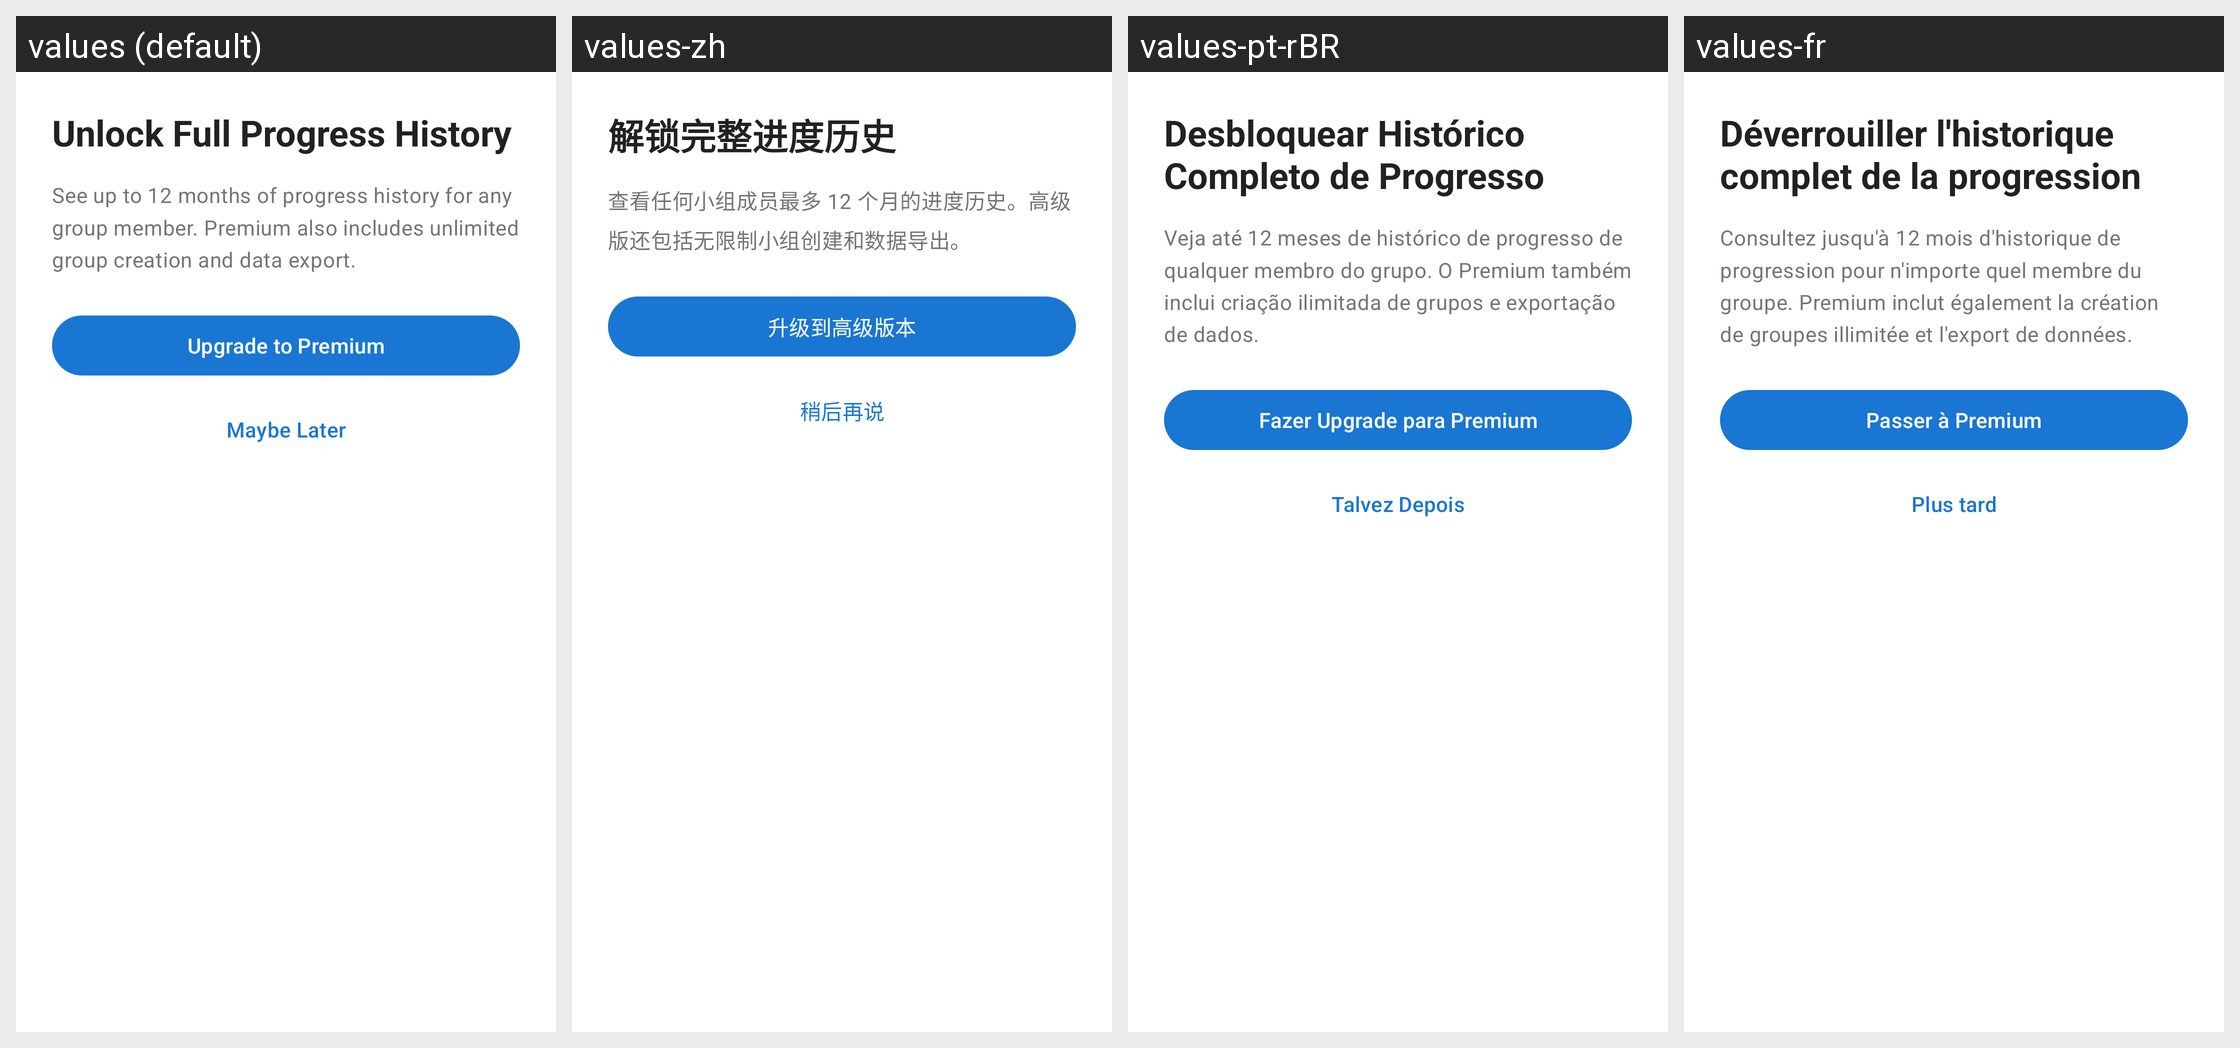

Here is an Android app screen in its default locale and in the app's own translations. Write out the translated-string differences for the strings that appear on this screen.
Android screen res/layout/bottom_sheet_premium_upsell.xml rendered under 4 locales, left to right: values (default), values-zh, values-pt-rBR, values-fr. Device: Nexus 5 (rendered at 1080×1920; each locale shown at half size, 540×960, under a caption strip naming it); theme Theme.Pursue.
Other locales in the repository, not shown: values-de, values-es.
Strings drawn on this screen, with the default value and each locale's value (text and hints the layout hard-codes, and strings that could not be matched under every locale, appear in the picture but are not listed):

unlock_full_history_title
  values: Unlock Full Progress History
  values-zh: 解锁完整进度历史
  values-pt-rBR: Desbloquear Histórico Completo de Progresso
  values-fr: Déverrouiller l'historique complet de la progression

unlock_full_history_message
  values: See up to 12 months of progress history for any group member. Premium also includes unlimited group creation and data export.
  values-zh: 查看任何小组成员最多 12 个月的进度历史。高级版还包括无限制小组创建和数据导出。
  values-pt-rBR: Veja até 12 meses de histórico de progresso de qualquer membro do grupo. O Premium também inclui criação ilimitada de grupos e exportação de dados.
  values-fr: Consultez jusqu'à 12 mois d'historique de progression pour n'importe quel membre du groupe. Premium inclut également la création de groupes illimitée et l'export de données.

upgrade_to_premium
  values: Upgrade to Premium
  values-zh: 升级到高级版本
  values-pt-rBR: Fazer Upgrade para Premium
  values-fr: Passer à Premium

maybe_later
  values: Maybe Later
  values-zh: 稍后再说
  values-pt-rBR: Talvez Depois
  values-fr: Plus tard
